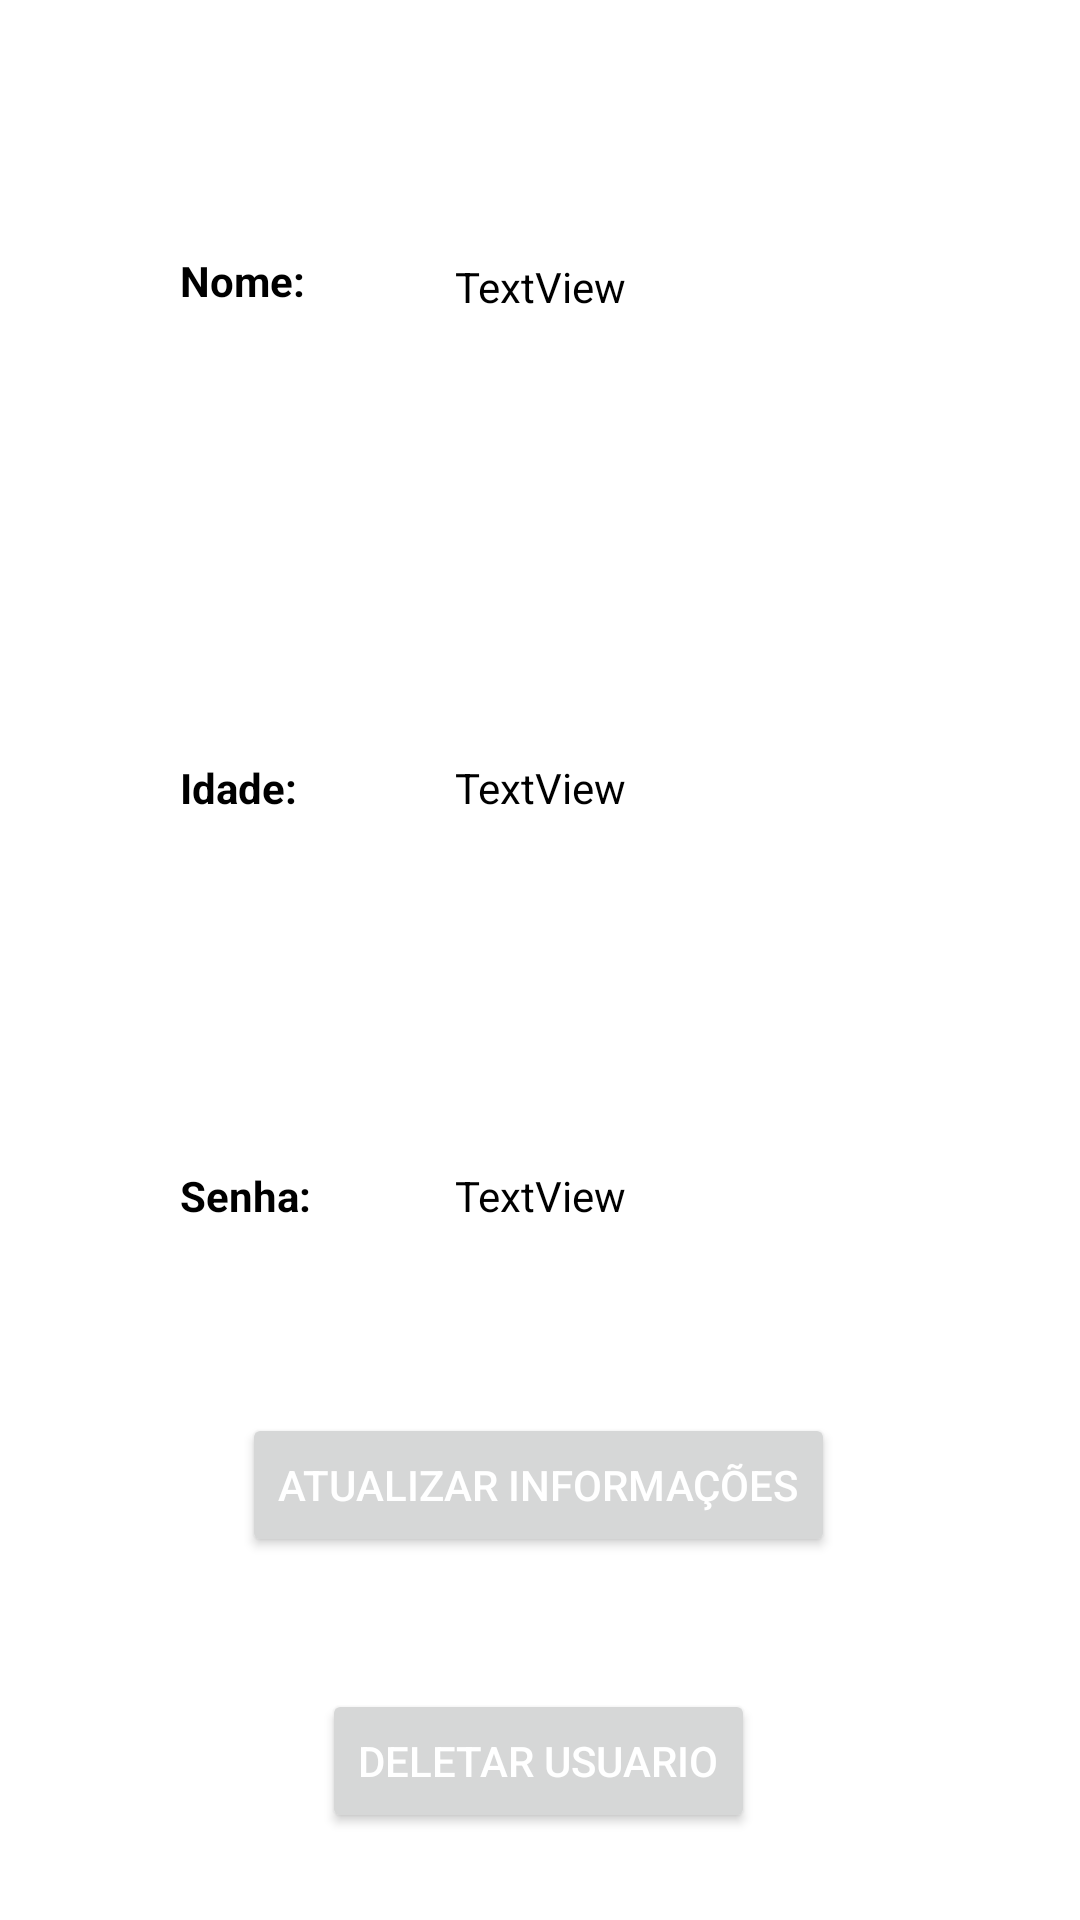

This screen was rendered from an Android layout file. Write that file and the resources it references.
<!-- AndroidManifest.xml: application theme Theme.LoginBanco -->
<!-- res/layout/activity_login.xml -->
<?xml version="1.0" encoding="utf-8"?>
<androidx.constraintlayout.widget.ConstraintLayout xmlns:android="http://schemas.android.com/apk/res/android"
    xmlns:app="http://schemas.android.com/apk/res-auto"
    xmlns:tools="http://schemas.android.com/tools"
    android:layout_width="match_parent"
    android:layout_height="match_parent"
    android:background="@color/white"
    tools:context=".Login">

    <TextView
        android:id="@+id/nome_login"
        android:layout_width="wrap_content"
        android:layout_height="wrap_content"
        android:layout_marginTop="86dp"
        android:text="TextView"
        android:textColor="@color/black"
        app:layout_constraintEnd_toEndOf="parent"
        app:layout_constraintStart_toStartOf="parent"
        app:layout_constraintTop_toTopOf="parent" />

    <TextView
        android:id="@+id/idade_login"
        android:layout_width="wrap_content"
        android:layout_height="wrap_content"
        android:layout_marginTop="253dp"
        android:text="TextView"
        android:textColor="@color/black"
        app:layout_constraintEnd_toEndOf="parent"
        app:layout_constraintStart_toStartOf="parent"
        app:layout_constraintTop_toTopOf="parent" />

    <TextView
        android:id="@+id/senha_login"
        android:layout_width="wrap_content"
        android:layout_height="wrap_content"
        android:layout_marginTop="117dp"
        android:text="TextView"
        android:textColor="@color/black"
        app:layout_constraintEnd_toEndOf="parent"
        app:layout_constraintStart_toStartOf="parent"
        app:layout_constraintTop_toBottomOf="@+id/idade_login" />

    <Button
        android:id="@+id/btn_voltar_login"
        android:layout_width="wrap_content"
        android:layout_height="wrap_content"
        android:layout_marginTop="36dp"
        android:onClick="voltar"
        android:text="Voltar"
        android:textColor="@color/white"
        app:layout_constraintEnd_toEndOf="parent"
        app:layout_constraintStart_toStartOf="parent"
        app:layout_constraintTop_toBottomOf="@+id/btn_delet" />

    <Button
        android:id="@+id/btn_atualiza"
        android:layout_width="wrap_content"
        android:layout_height="wrap_content"
        android:layout_marginTop="63dp"
        android:onClick="atualizar"
        android:text="Atualizar Informações"
        android:textColor="@color/white"
        app:layout_constraintEnd_toEndOf="parent"
        app:layout_constraintHorizontal_bias="0.497"
        app:layout_constraintStart_toStartOf="parent"
        app:layout_constraintTop_toBottomOf="@+id/senha_login" />

    <Button
        android:id="@+id/btn_delet"
        android:layout_width="wrap_content"
        android:layout_height="wrap_content"
        android:layout_marginTop="44dp"
        android:onClick="deletar"
        android:text="Deletar Usuario"
        android:textColor="@color/white"
        app:layout_constraintEnd_toEndOf="parent"
        app:layout_constraintHorizontal_bias="0.497"
        app:layout_constraintStart_toStartOf="parent"
        app:layout_constraintTop_toBottomOf="@+id/btn_atualiza" />

    <TextView
        android:id="@+id/textView"
        android:layout_width="wrap_content"
        android:layout_height="wrap_content"
        android:layout_marginStart="60dp"
        android:layout_marginTop="84dp"
        android:text="Nome:"
        android:textColor="@color/black"
        android:textStyle="bold"
        app:layout_constraintStart_toStartOf="parent"
        app:layout_constraintTop_toTopOf="parent" />

    <TextView
        android:id="@+id/textView2"
        android:layout_width="wrap_content"
        android:layout_height="wrap_content"
        android:layout_marginStart="60dp"
        android:text="Idade:"
        android:textColor="@color/black"
        android:textStyle="bold"
        app:layout_constraintBaseline_toBaselineOf="@+id/idade_login"
        app:layout_constraintStart_toStartOf="parent" />

    <TextView
        android:id="@+id/textView3"
        android:layout_width="wrap_content"
        android:layout_height="wrap_content"
        android:layout_marginStart="60dp"
        android:text="Senha:"
        android:textColor="@color/black"
        android:textStyle="bold"
        app:layout_constraintBaseline_toBaselineOf="@+id/senha_login"
        app:layout_constraintStart_toStartOf="parent" />

</androidx.constraintlayout.widget.ConstraintLayout>
<!-- resources referenced by this layout -->
<resources>
  <style name="Theme.LoginBanco" parent="Theme.MaterialComponents.DayNight.DarkActionBar">
          
          <item name="colorPrimary">@color/purple_500</item>
          <item name="colorPrimaryVariant">@color/purple_700</item>
          <item name="colorOnPrimary">@color/white</item>
          
          <item name="colorSecondary">@color/teal_200</item>
          <item name="colorSecondaryVariant">@color/teal_700</item>
          <item name="colorOnSecondary">@color/black</item>
          
          <item name="android:statusBarColor">?attr/colorPrimaryVariant</item>
          
      </style>
  <!-- not gathered from this repository: default colours our renderer supplied (Android Studio template values) -->
  <color name="purple_500">#FF6200EE</color>
  <color name="purple_700">#FF3700B3</color>
  <color name="teal_200">#FF03DAC5</color>
  <color name="teal_700">#FF018786</color>
  <color name="black">#FF000000</color>
  <color name="white">#FFFFFFFF</color>
</resources>
